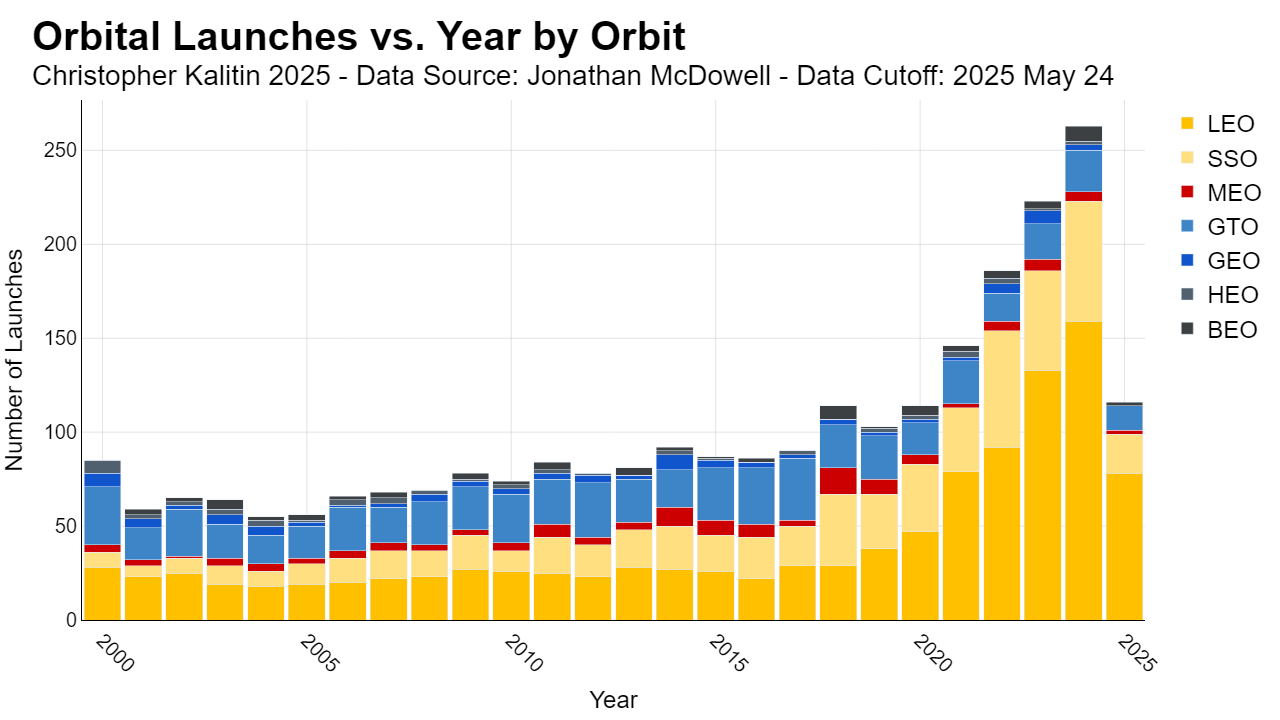

The file beside this chart, header and first rows:
Launch_Year, LEO, SSO, MEO, GTO, GEO, HEO, BEO
2000, 28, 8, 4, 31, 7, 7, 0
2001, 23, 6, 3, 17, 5, 2, 3
2002, 25, 8, 1, 25, 2, 2, 2
2003, 19, 10, 4, 18, 5, 3, 5
2004, 18, 8, 4, 15, 5, 3, 2
2005, 19, 11, 3, 17, 2, 1, 3
2006, 20, 13, 4, 23, 1, 3, 2
2007, 22, 15, 4, 19, 2, 3, 3
2008, 23, 14, 3, 23, 4, 2, 0
2009, 27, 18, 3, 23, 3, 1, 3
2010, 26, 11, 4, 26, 3, 2, 2
2011, 25, 19, 7, 24, 3, 2, 4
2012, 23, 17, 4, 29, 4, 1, 0
2013, 28, 20, 4, 23, 2, 0, 4
2014, 27, 23, 10, 20, 8, 2, 2
2015, 26, 19, 8, 28, 4, 1, 1
2016, 22, 22, 7, 30, 3, 0, 2
2017, 29, 21, 3, 33, 2, 2, 0
2018, 29, 38, 14, 23, 3, 0, 7
2019, 38, 29, 8, 23, 2, 2, 1
2020, 47, 36, 5, 17, 2, 2, 5
2021, 79, 34, 2, 23, 2, 3, 3
2022, 92, 62, 5, 15, 5, 3, 4
2023, 133, 53, 6, 19, 7, 1, 4
2024, 159, 64, 5, 22, 3, 2, 8
2025, 78, 21, 2, 13, 0, 0, 2
